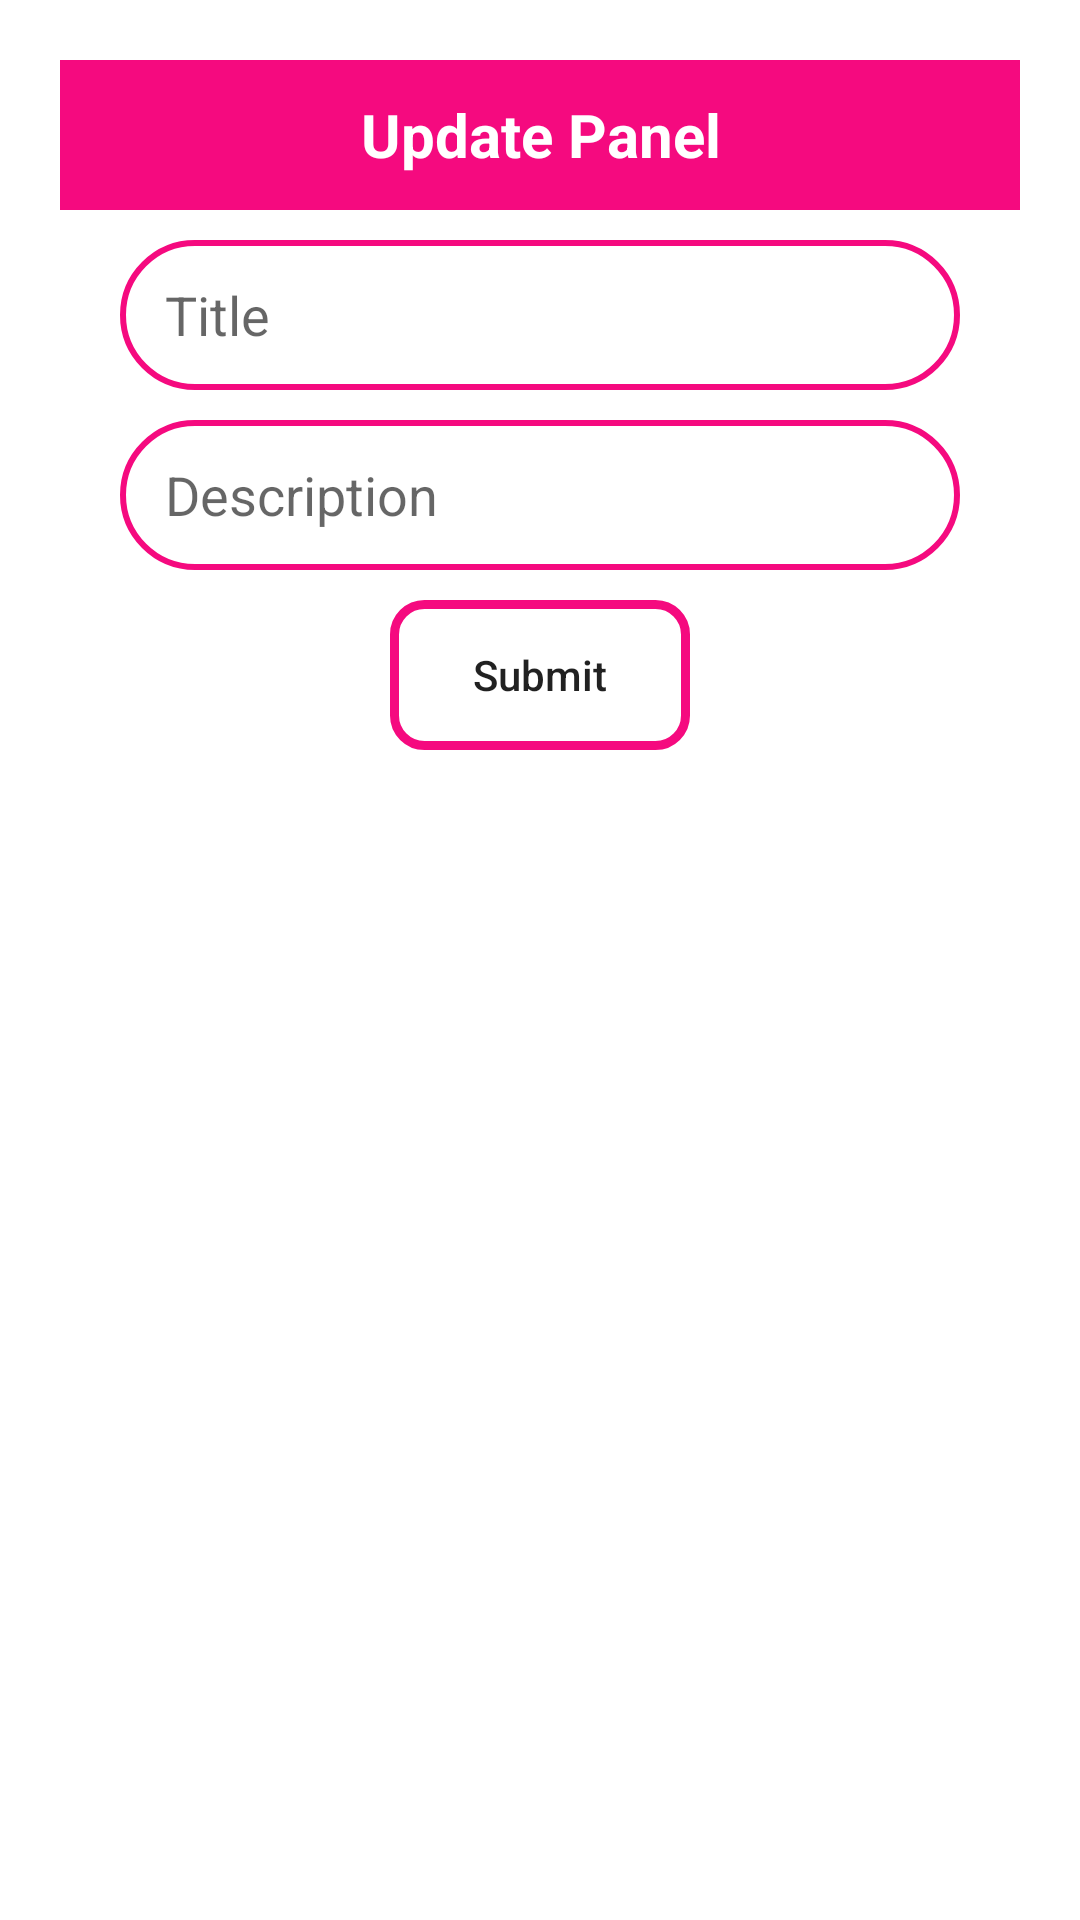

This screen was rendered from an Android layout file. Write that file and the resources it references.
<!-- AndroidManifest.xml: application theme Theme.PharmacyApp -->
<!-- res/layout/edit_note_dialog_content.xml -->
<?xml version="1.0" encoding="utf-8"?>
<LinearLayout xmlns:android="http://schemas.android.com/apk/res/android"
    android:layout_width="match_parent"
    android:layout_height="match_parent"
    android:orientation="vertical"
    android:padding="10dp">
    <LinearLayout
        android:layout_width="match_parent"
        android:layout_height="match_parent"
        android:orientation="vertical"
        android:padding="10dp">

        <TextView
            android:layout_width="match_parent"
            android:layout_height="50dp"
            android:text="Update Panel"
            android:background="@color/pink"
            android:textSize="20sp"
            android:textColor="@color/white"
            android:textStyle="bold"
            android:gravity="center"
            android:textColorHint="@color/white"
            />

        <EditText
            android:layout_marginLeft="20dp"
            android:layout_marginRight="20dp"
            android:layout_width="match_parent"
            android:layout_height="50dp"
            android:paddingLeft="15dp"
            android:hint="Title"
            android:background="@drawable/edittext_background"
            android:id="@+id/utitle"
            android:layout_marginTop="10dp"
            />

        <EditText
            android:layout_marginLeft="20dp"
            android:layout_marginRight="20dp"
            android:layout_width="match_parent"
            android:paddingLeft="15dp"
            android:background="@drawable/edittext_background"
            android:layout_height="50dp"
            android:hint="Description"
            android:id="@+id/udesc"
            android:layout_marginTop="10dp"
            />
        <Button
            android:layout_gravity="center_horizontal"
            android:layout_width="100dp"
            android:layout_marginTop="10dp"
            android:layout_height="50dp"
            android:text="Submit"
            android:textAllCaps="false"
            android:layout_marginBottom="20dp"
            android:background="@drawable/background_for_button"
            android:id="@+id/updateBtnId"/>

    </LinearLayout>



</LinearLayout>
<!-- resources referenced by this layout -->
<resources>
  <color name="pink">#F50A7F</color>
  <color name="white">#FFFFFFFF</color>
  <!-- drawable background_for_button (drawable) -->
  <?xml version="1.0" encoding="utf-8"?>
  <shape android:shape="rectangle" xmlns:android="http://schemas.android.com/apk/res/android">
      <stroke android:color="#F50A7F "
          android:width="3dp"/>
      <corners android:radius="10dp"/>
  </shape>
  <!-- drawable edittext_background (drawable) -->
  <?xml version="1.0" encoding="utf-8"?>
  <shape xmlns:android="http://schemas.android.com/apk/res/android">
  
      <corners android:radius="25dp"/>
      <stroke android:color="#F50A7F"
          android:width="2dp"/>
  </shape>
  <style name="Theme.PharmacyApp" parent="Theme.MaterialComponents.DayNight.DarkActionBar">
          
          <item name="colorPrimary">@color/pink</item>
          <item name="colorPrimaryVariant">@color/pink</item>
          <item name="colorOnPrimary">@color/white</item>
          
          <item name="colorSecondary">#F50A7F</item>
          <item name="colorSecondaryVariant">@color/teal_700</item>
          <item name="colorOnSecondary">@color/black</item>
          
          <item name="android:statusBarColor" tools:targetApi="l">?attr/colorPrimaryVariant</item>
          
      </style>
  <color name="teal_700">#FF018786</color>
  <color name="black">#FF000000</color>
</resources>
